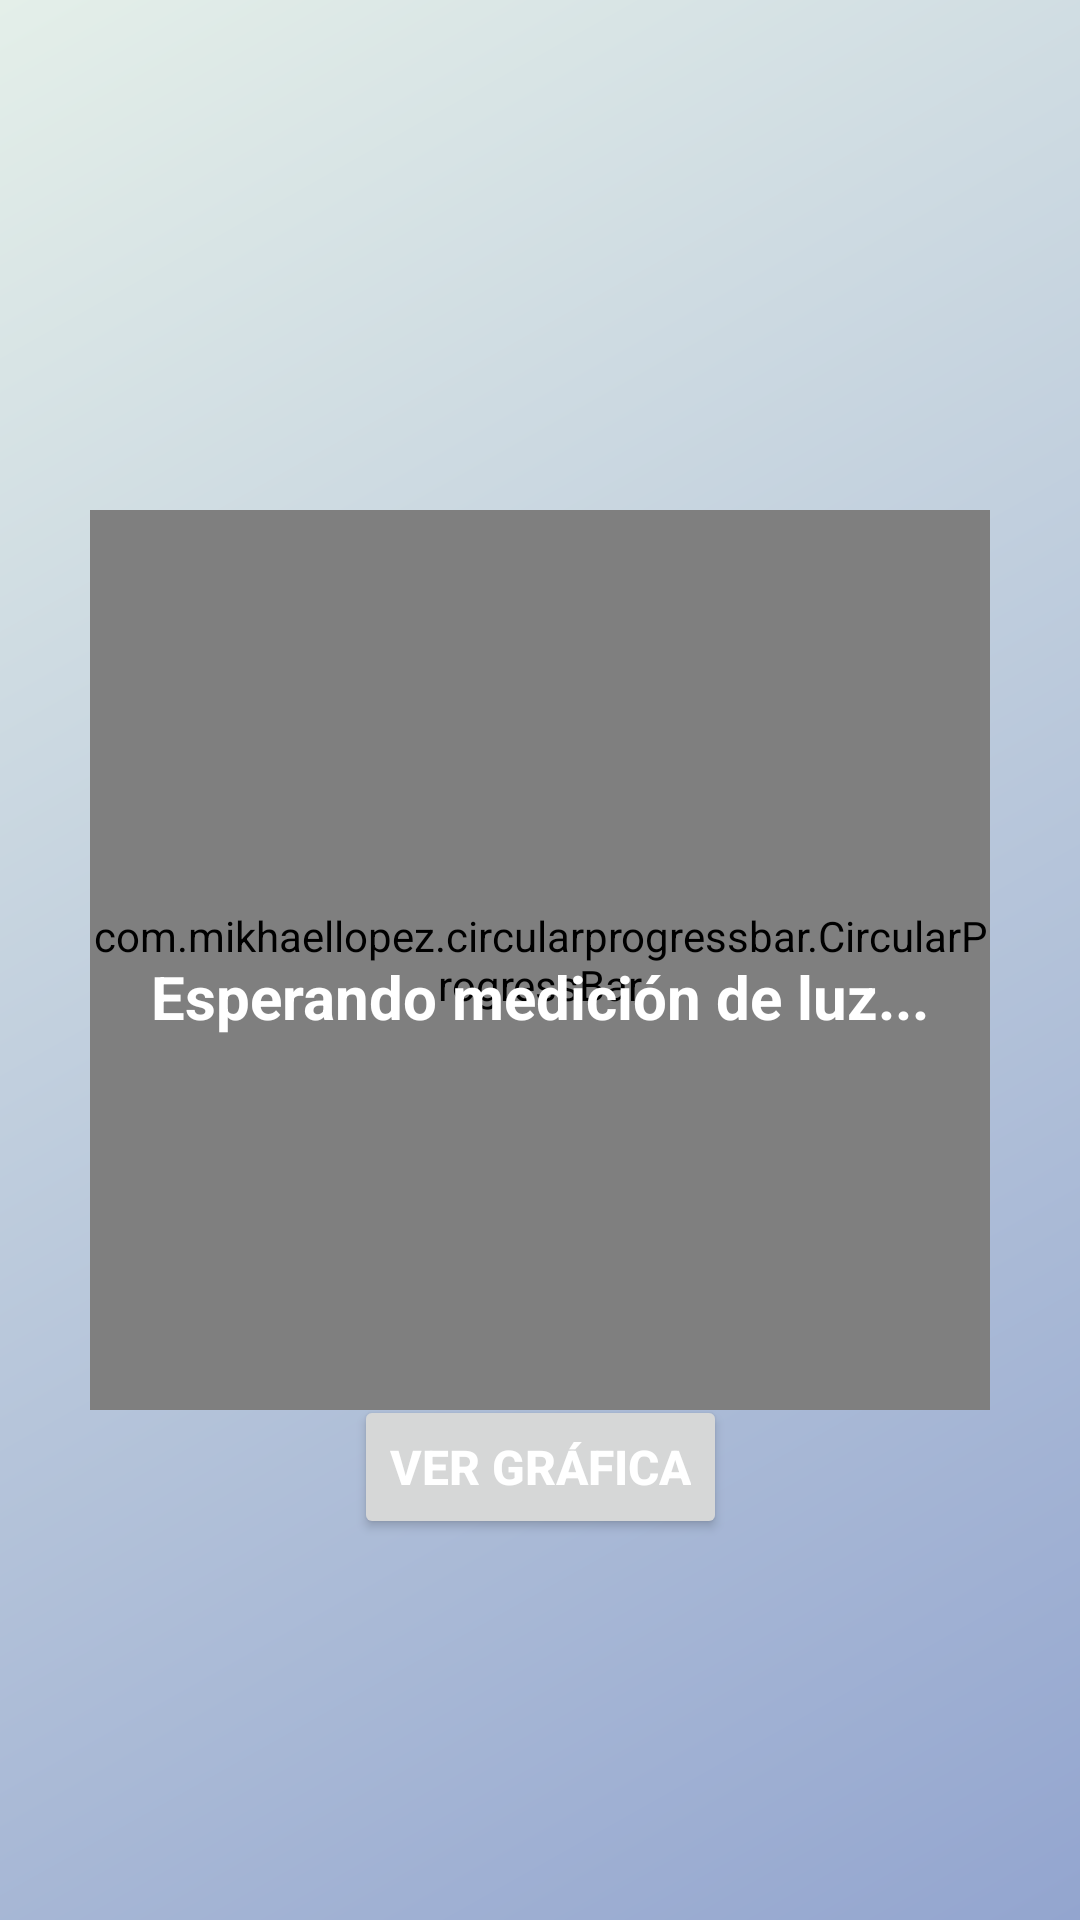

Produce the Android XML layout that renders to this screen, including the resource entries it uses.
<!-- AndroidManifest.xml: activity theme Theme.Sensor_luz_ambiental -->
<!-- res/layout/activity_main.xml -->
<?xml version="1.0" encoding="utf-8"?>
<androidx.constraintlayout.widget.ConstraintLayout
    xmlns:android="http://schemas.android.com/apk/res/android"
    xmlns:app="http://schemas.android.com/apk/res-auto"
    android:layout_width="match_parent"
    android:layout_height="match_parent"
    android:background="@drawable/bg_gradient"
    android:padding="24dp">

    <com.mikhaellopez.circularprogressbar.CircularProgressBar
        android:id="@+id/circularProgressBar"
        android:layout_width="300dp"
        android:layout_height="300dp"
        app:cpb_background_progressbar_color="@android:color/darker_gray"
        app:cpb_background_progressbar_width="4dp"
        app:cpb_progress_direction="to_right"
        app:cpb_progressbar_color="@color/progressionBar4"
        app:cpb_progressbar_width="14dp"
        app:cpb_round_border="true"
        app:cpb_progress_max="25000"
        app:cpb_progress="0"
        app:layout_constraintTop_toTopOf="parent"
        app:layout_constraintStart_toStartOf="parent"
        app:layout_constraintEnd_toEndOf="parent"
        app:layout_constraintBottom_toBottomOf="parent"

        />

    <TextView
        android:id="@+id/tv_text"
        android:layout_width="wrap_content"
        android:layout_height="wrap_content"
        android:text="Esperando medición de luz..."
        android:textColor="@android:color/white"
        android:textSize="20sp"
        android:textStyle="bold"
        android:layout_marginTop="24dp"
        app:layout_constraintTop_toBottomOf="@+id/circularProgressBar"
        app:layout_constraintStart_toStartOf="parent"
        app:layout_constraintEnd_toEndOf="parent"
        app:layout_constraintTop_toTopOf="parent"
        app:layout_constraintBottom_toBottomOf="parent"/>


    <Button
        android:id="@+id/btn_view_graph"
        android:layout_width="wrap_content"
        android:layout_height="wrap_content"
        android:text="Ver Gráfica"
        android:textColor="@android:color/white"
        android:textSize="16sp"
        android:textStyle="bold"
        android:layout_marginTop="32dp"
        android:layout_marginBottom="16dp"
        app:layout_constraintTop_toBottomOf="@+id/tv_text"
        app:layout_constraintStart_toStartOf="parent"
        app:layout_constraintEnd_toEndOf="parent"
        app:layout_constraintBottom_toBottomOf="parent" />



</androidx.constraintlayout.widget.ConstraintLayout>
<!-- resources referenced by this layout -->
<resources>
  <color name="progressionBar4">#00C9A7</color>
  <!-- drawable bg_gradient (drawable) -->
  <?xml version="1.0" encoding="utf-8"?>
  <shape xmlns:android="http://schemas.android.com/apk/res/android">
      <gradient
          android:startColor="#93a5cf"
      android:endColor="#e4efe9"
      android:angle="135" />
  </shape>
  <style name="Theme.Sensor_luz_ambiental" parent="Theme.AppCompat.Light.NoActionBar" />
</resources>
